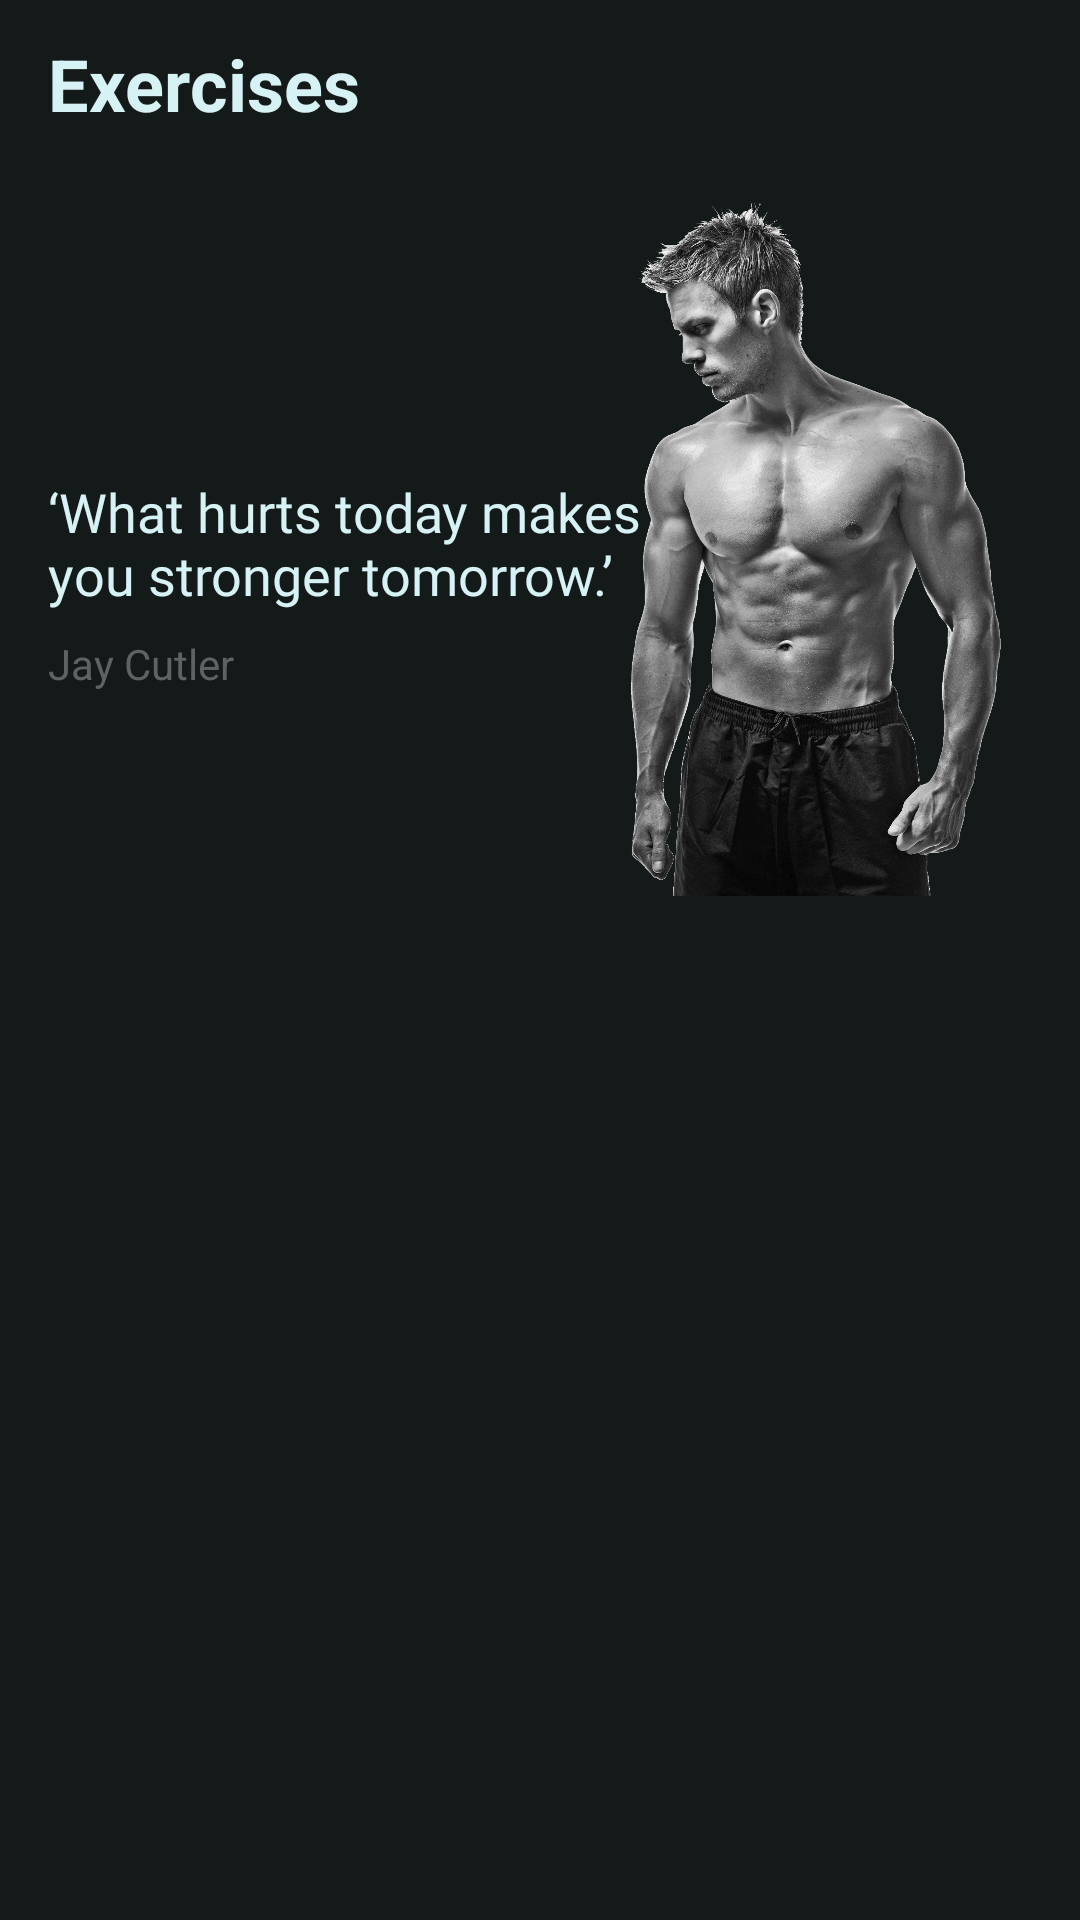

This screen was rendered from an Android layout file. Write that file and the resources it references.
<!-- AndroidManifest.xml: application theme Theme.Gtrain -->
<!-- res/layout/fragment_session.xml -->
<?xml version="1.0" encoding="utf-8"?>
<androidx.constraintlayout.widget.ConstraintLayout xmlns:android="http://schemas.android.com/apk/res/android"
    xmlns:app="http://schemas.android.com/apk/res-auto"
    xmlns:tools="http://schemas.android.com/tools"
    android:layout_width="match_parent"
    android:layout_height="match_parent"
    android:background="@color/black"
    tools:context=".fragments.sessionFragment.SessionFragment">

    <include
        android:id="@+id/toolbar"
        layout="@layout/layout_toolbar"
        app:layout_constraintTop_toTopOf="parent" />
    <androidx.core.widget.NestedScrollView
        android:layout_width="match_parent"
        android:layout_height="wrap_content"
        app:layout_constraintTop_toBottomOf="@+id/toolbar">
        <androidx.constraintlayout.widget.ConstraintLayout
            android:layout_width="match_parent"
            android:layout_height="match_parent">
            <ImageView
                android:id="@+id/ivQuote"
                android:layout_width="match_parent"
                android:layout_height="250dp"
                android:src="@drawable/session_fragment_image"
                app:layout_constraintTop_toTopOf="parent" />

            <TextView
                android:id="@+id/tvQuote"
                android:layout_width="0dp"
                android:layout_height="wrap_content"
                android:layout_marginLeft="16dp"
                android:fontFamily="@font/black_thorns"
                android:text="@string/quote_1"
                android:textColor="@color/light_blue"
                android:textSize="18sp"
                app:layout_constraintBottom_toBottomOf="@+id/ivQuote"
                app:layout_constraintLeft_toLeftOf="parent"
                app:layout_constraintRight_toLeftOf="@+id/guideline"
                app:layout_constraintTop_toTopOf="@+id/ivQuote" />

            <TextView
                android:layout_width="wrap_content"
                android:layout_height="wrap_content"
                android:layout_marginTop="8dp"
                android:text="@string/jay_cutler"
                android:textColor="@color/light_grey"
                app:layout_constraintLeft_toLeftOf="@+id/tvQuote"
                app:layout_constraintTop_toBottomOf="@+id/tvQuote" />

            <androidx.constraintlayout.widget.Guideline
                android:id="@+id/guideline"
                android:layout_width="wrap_content"
                android:layout_height="wrap_content"
                android:orientation="vertical"
                app:layout_constraintGuide_percent="0.6" />

            <androidx.recyclerview.widget.RecyclerView
                android:id="@+id/rvLogs"
                android:layout_width="match_parent"
                android:layout_height="wrap_content"
                app:layout_constraintTop_toBottomOf="@+id/ivQuote" />

        </androidx.constraintlayout.widget.ConstraintLayout>

    </androidx.core.widget.NestedScrollView>




</androidx.constraintlayout.widget.ConstraintLayout>
<!-- res/layout/layout_toolbar.xml (included above) -->
<?xml version="1.0" encoding="utf-8"?>
<androidx.appcompat.widget.Toolbar xmlns:android="http://schemas.android.com/apk/res/android"
    android:layout_width="match_parent"
    android:layout_height="wrap_content"
    xmlns:app="http://schemas.android.com/apk/res-auto"
    android:id="@+id/listFragmentTb"
    android:background="@color/black">
    <androidx.constraintlayout.widget.ConstraintLayout
        android:layout_width="wrap_content"
        android:layout_height="wrap_content">
    <TextView
        android:id="@+id/tvTitle"
        android:layout_width="wrap_content"
        android:layout_height="wrap_content"
        android:text="@string/exercises"
        android:textColor="@color/light_blue"
        android:textStyle="bold"
        android:textSize="24sp"
        app:layout_constraintTop_toTopOf="parent"
        app:layout_constraintLeft_toLeftOf="parent"
        />

    </androidx.constraintlayout.widget.ConstraintLayout>

</androidx.appcompat.widget.Toolbar>
<!-- resources referenced by this layout -->
<resources>
  <color name="black">#141919</color>
  <color name="light_blue">#d7f2f4</color>
  <color name="light_grey">#5d6363</color>
  <!-- drawable session_fragment_image: png bitmap (drawable-v24, 695081 bytes) -->
  <string name="exercises">Exercises</string>
  <string name="jay_cutler">Jay Cutler</string>
  <string name="quote_1">‘What hurts today makes you stronger tomorrow.’</string>
  <style name="Theme.Gtrain" parent="Theme.MaterialComponents.DayNight.NoActionBar">
          
          <item name="colorPrimary">@color/light_blue</item>
          <item name="colorPrimaryVariant">@color/purple_700</item>
          <item name="colorOnPrimary">@color/white</item>
          
          <item name="colorSecondary">@color/teal_200</item>
          <item name="colorSecondaryVariant">@color/teal_700</item>
          <item name="colorOnSecondary">@color/black</item>
          
          <item name="android:statusBarColor">@color/black</item>
          <item name="android:navigationBarColor">@color/black</item>
          <item name="android:windowBackground">@color/black</item>
          
      </style>
  <color name="purple_700">#FF3700B3</color>
  <color name="white">#FFFFFFFF</color>
  <color name="teal_200">#FF03DAC5</color>
  <color name="teal_700">#FF018786</color>
</resources>
